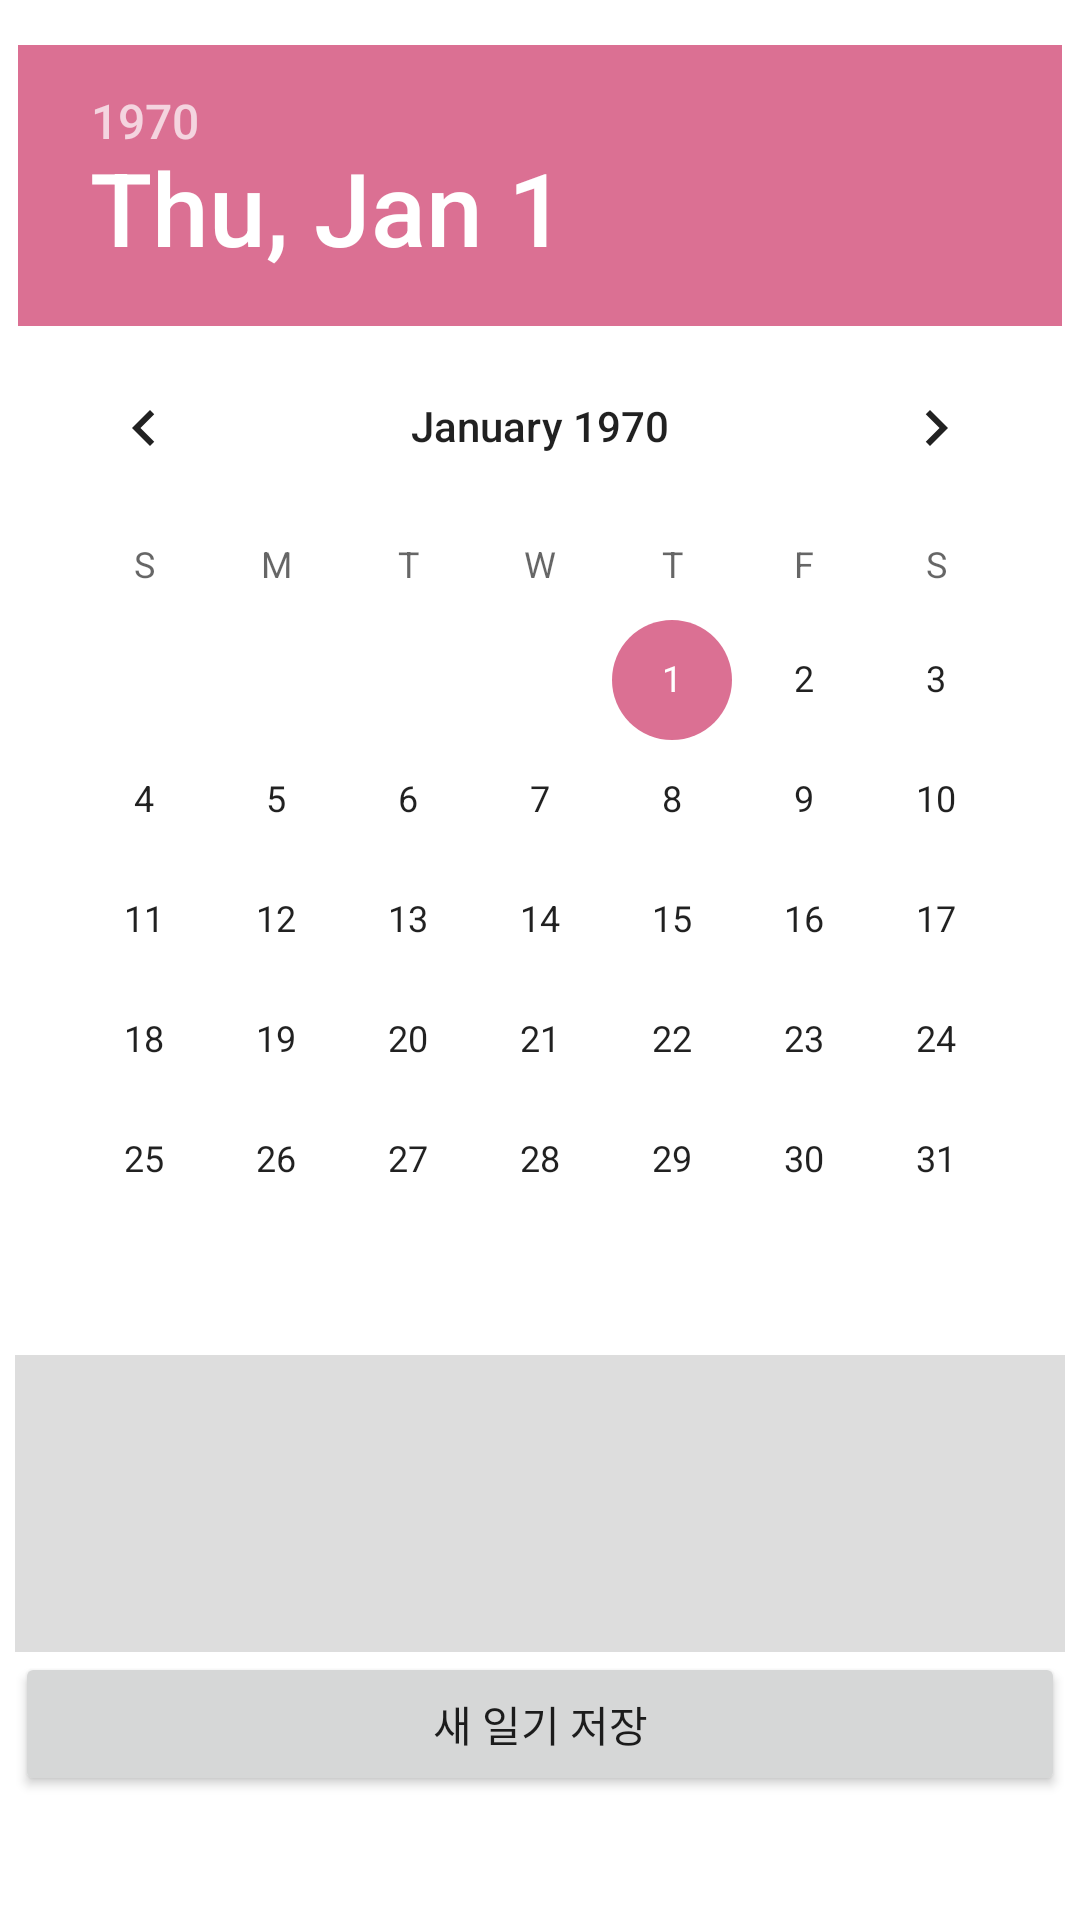

The Android layout XML behind this screen, and the referenced resources:
<!-- AndroidManifest.xml: application theme Theme.Diary_project -->
<!-- res/layout/fragment_home.xml -->
<?xml version="1.0" encoding="utf-8"?>
<androidx.constraintlayout.widget.ConstraintLayout xmlns:android="http://schemas.android.com/apk/res/android"
    xmlns:app="http://schemas.android.com/apk/res-auto"
    xmlns:tools="http://schemas.android.com/tools"
    android:layout_width="match_parent"
    android:layout_height="match_parent"
    android:orientation="vertical"
    tools:context=".ui.home.HomeFragment">

    <TextView
        android:id="@+id/text_home"
        android:layout_width="match_parent"
        android:layout_height="wrap_content"
        android:layout_marginStart="8dp"
        android:layout_marginTop="8dp"
        android:layout_marginEnd="8dp"
        android:textAlignment="center"
        android:textSize="20sp"
        app:layout_constraintBottom_toBottomOf="parent"
        app:layout_constraintEnd_toEndOf="parent"
        app:layout_constraintStart_toStartOf="parent"
        app:layout_constraintTop_toTopOf="parent" />

    <LinearLayout
        android:layout_width="match_parent"
        android:layout_height="wrap_content"
        android:layout_gravity="fill_horizontal"
        android:gravity="center_horizontal"
        android:orientation="vertical">

        <DatePicker
            android:id="@+id/datePicker"
            android:layout_width="wrap_content"
            android:layout_height="wrap_content"
            android:layout_marginTop="15sp" />

        <LinearLayout
            android:layout_width="match_parent"
            android:layout_height="match_parent"
            android:orientation="vertical"
            android:padding="5sp">

            <TextView
                android:id="@+id/viewDatePick"
                android:layout_width="match_parent"
                android:layout_height="wrap_content"
                android:background="#DDDDDD"
                android:gravity="center"
                android:text=""
                android:textStyle="bold" />

            <EditText
                android:id="@+id/edtDiary"
                android:layout_width="match_parent"
                android:layout_height="80sp"
                android:background="#DDDDDD"
                android:ems="10"
                android:gravity="start|center_vertical"
                android:inputType="text|textMultiLine|textCapSentences"
                android:padding="7sp"
                android:text="" />

            <Button
                android:id="@+id/btnSave"
                android:layout_width="match_parent"
                android:layout_height="wrap_content"
                android:text="새 일기 저장" />

        </LinearLayout>

    </LinearLayout>

</androidx.constraintlayout.widget.ConstraintLayout>
<!-- resources referenced by this layout -->
<resources>
  <style name="Theme.Diary_project" parent="Theme.MaterialComponents.DayNight.DarkActionBar">
          
          <item name="colorPrimary">@color/purple_500</item>
          <item name="colorPrimaryVariant">@color/purple_700</item>
          <item name="colorOnPrimary">@color/white</item>
          
          <item name="colorSecondary">@color/teal_200</item>
          <item name="colorSecondaryVariant">@color/teal_700</item>
          <item name="colorOnSecondary">@color/black</item>
          
          <item name="android:statusBarColor">?attr/colorPrimaryVariant</item>
          
      </style>
  <color name="purple_500">#DB7093</color>
  <color name="purple_700">#4682B4</color>
  <color name="white">#FFFFFFFF</color>
  <color name="teal_200">#DB7093</color>
  <color name="teal_700">#FF018786</color>
  <color name="black">#FF000000</color>
</resources>
